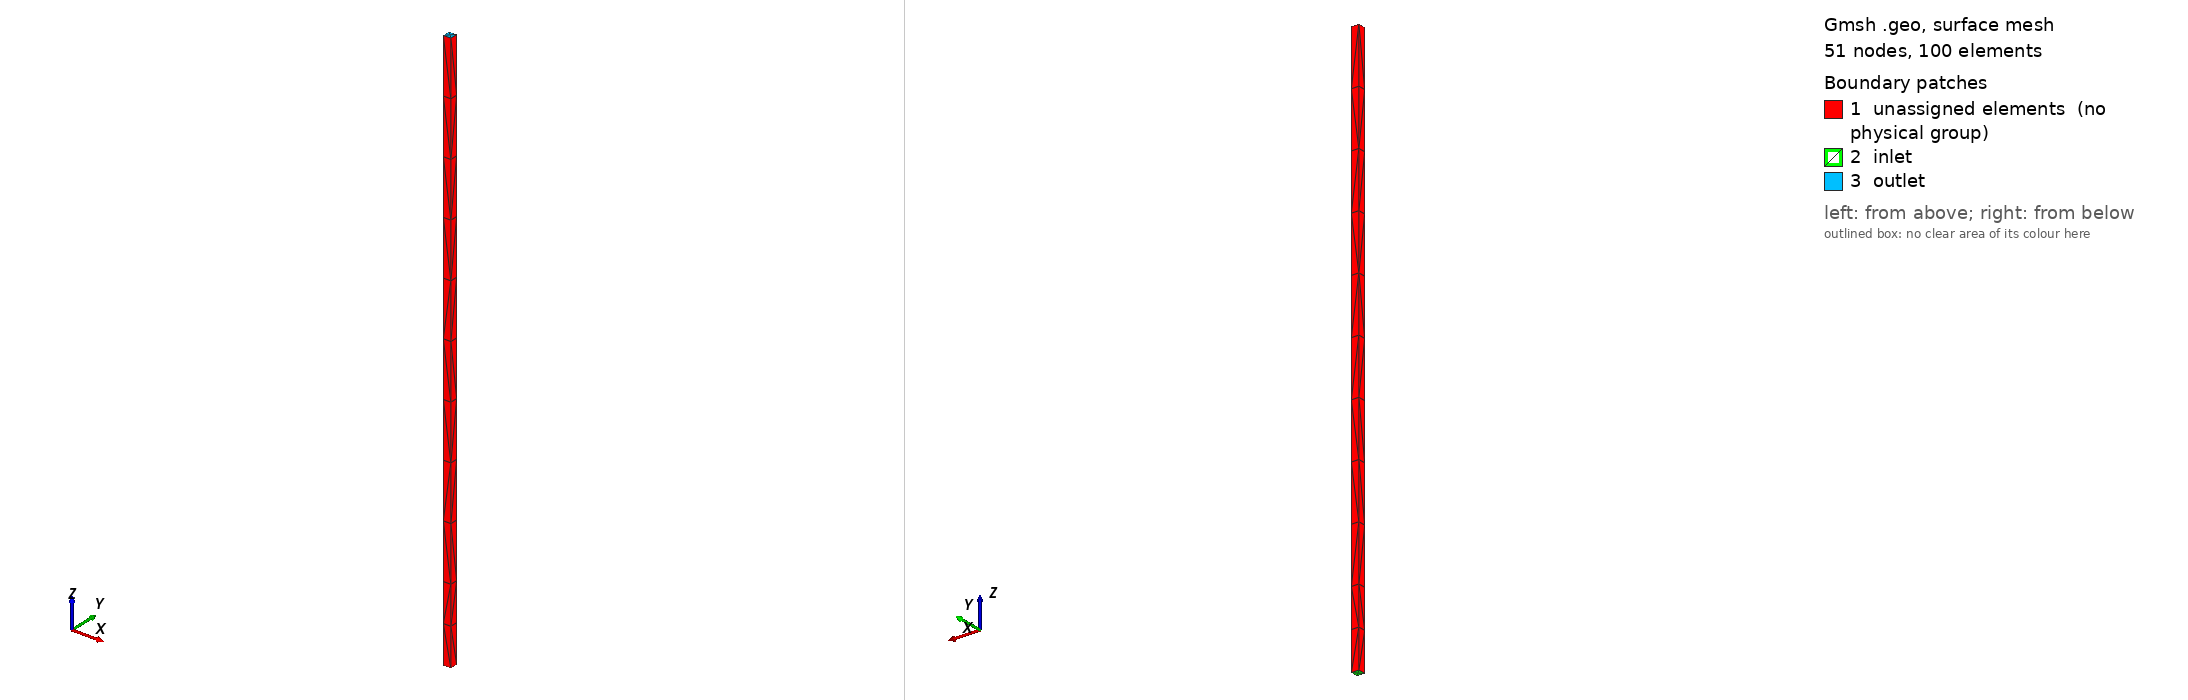

Gmsh geometry script, surface-meshed: 51 nodes, 100 surface elements. Boundary patches (legend numbers): 1 unassigned elements (no physical group), 2 inlet, 3 outlet. Left view from above one corner, right view from below the opposite corner. Legend entries are the model's physical surfaces; 'unassigned elements' are surfaces in no physical group. The drawing asked Gmsh for element sizes between 1% and 20% of the model's largest extent; the script's own settings can give other sizes.

=== two_regions.geo (drawn) ===
// Wire of square section a x a along z: non-magnetic spacer N (0 < z < tN) and free layer F2
// (tN < z < L), for the validation of the continuity of s between regions of different densities of
// states (two_regions.py). Lengths in nm (length_unit: 1e-9).
SetFactory("OpenCASCADE");
L = 300;
tN = 40;
a = 4;
h = 1;
Box(1) = {-a/2, -a/2, 0, a, a, tN};
Box(2) = {-a/2, -a/2, tN, a, a, L - tN};
BooleanFragments{ Volume{1}; Delete; }{ Volume{2}; Delete; }
Mesh.CharacteristicLengthMin = h;
Mesh.CharacteristicLengthMax = h;
Mesh.MshFileVersion = 4.1;
e = 1e-3;
Physical Volume("N") = Volume In BoundingBox{-a, -a, -e, a, a, tN + e};
Physical Volume("F2") = Volume In BoundingBox{-a, -a, tN - e, a, a, L + e};
Physical Surface("inlet") = Surface In BoundingBox{-a, -a, -e, a, a, e};
Physical Surface("outlet") = Surface In BoundingBox{-a, -a, L - e, a, a, L + e};
